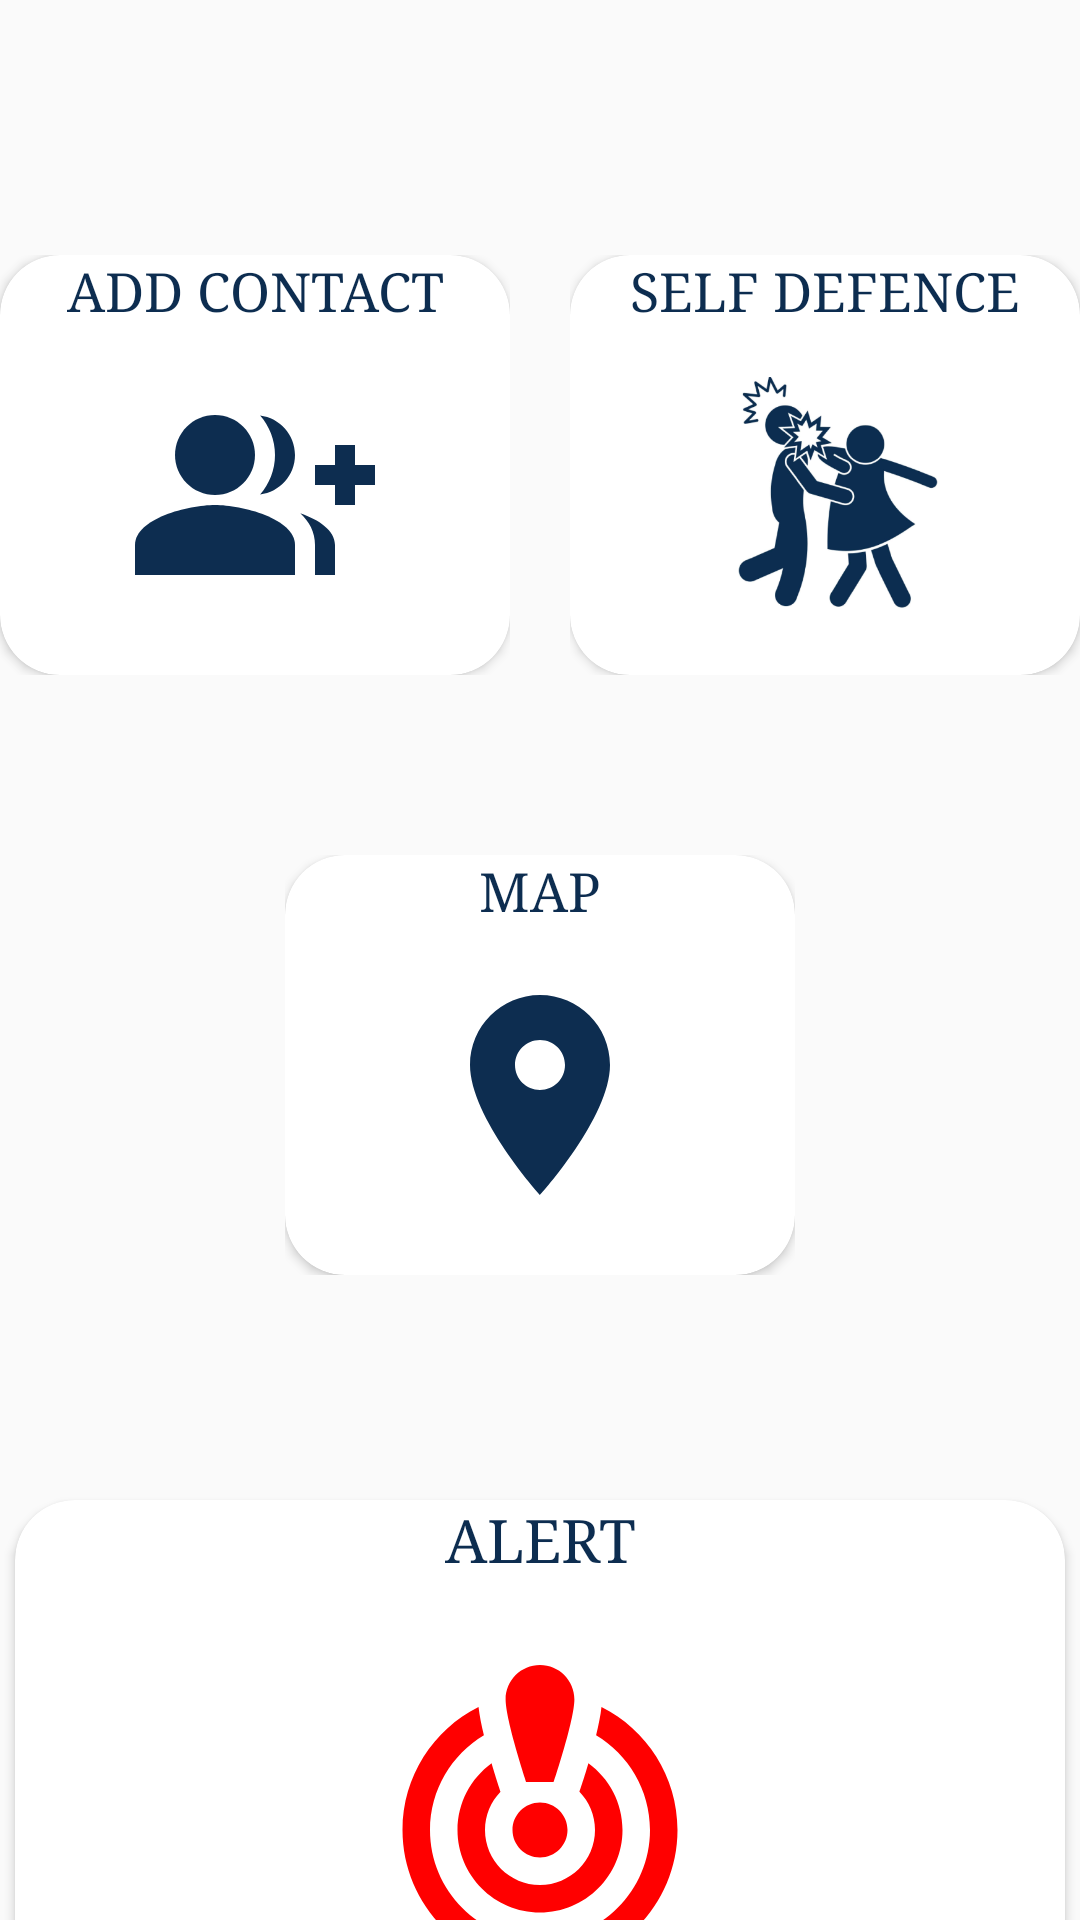

Android layout source for this screen:
<!-- AndroidManifest.xml: application theme Theme.SecuHer -->
<!-- res/layout/fragment_home.xml -->
<?xml version="1.0" encoding="utf-8"?>
<LinearLayout xmlns:android="http://schemas.android.com/apk/res/android"
    xmlns:app="http://schemas.android.com/apk/res-auto"
    xmlns:tools="http://schemas.android.com/tools"
    android:layout_width="match_parent"
    android:layout_height="match_parent"
    android:orientation="vertical"
    android:layout_margin="5dp"
    tools:context=".HomeScreen">

    <LinearLayout
        android:layout_width="match_parent"
        android:layout_height="150dp"
        android:orientation="horizontal"
        android:layout_marginTop="80dp"
        android:gravity="center">

        <LinearLayout
            android:layout_width="wrap_content"
            android:layout_height="wrap_content"
            android:orientation="horizontal"
            android:paddingRight="20dp">

            <androidx.cardview.widget.CardView
                android:id="@+id/card_add"
                android:layout_width="170dp"
                android:layout_height="140dp"
                app:cardCornerRadius="20dp"
                >

                <TextView
                    android:layout_width="match_parent"
                    android:layout_height="wrap_content"
                    android:text="ADD CONTACT"
                    android:textSize="18dp"
                    android:textColor="@color/blue"
                    android:textAlignment="center"
                    android:fontFamily="serif"
                    >
                </TextView>

                <ImageView
                    android:layout_width="80dp"
                    android:layout_height="88dp"
                    android:layout_gravity="center"
                    android:layout_marginTop="10dp"
                    android:src="@drawable/cont_add">
                </ImageView>
            </androidx.cardview.widget.CardView>
        </LinearLayout>

        <LinearLayout
            android:layout_width="wrap_content"
            android:layout_height="wrap_content"
            android:orientation="horizontal"
            >

            <androidx.cardview.widget.CardView
                android:id="@+id/card_defence"
                android:layout_width="170dp"
                android:layout_height="140dp"
                app:cardCornerRadius="20dp"
                >

                <TextView
                    android:layout_width="match_parent"
                    android:layout_height="wrap_content"
                    android:text="SELF DEFENCE"
                    android:textSize="18dp"
                    android:textColor="@color/blue"
                    android:textAlignment="center"
                    android:fontFamily="serif"
                    >
                </TextView>

                <ImageView
                    android:layout_width="80dp"
                    android:layout_height="88dp"
                    android:layout_gravity="center"
                    android:layout_marginTop="10dp"
                    android:src="@drawable/defence_logo">

                </ImageView>
            </androidx.cardview.widget.CardView>
        </LinearLayout>
    </LinearLayout>

    <LinearLayout
        android:layout_width="match_parent"
        android:layout_height="150dp"
        android:orientation="horizontal"
        android:layout_marginTop="50dp"
        android:gravity="center">

        <LinearLayout
            android:layout_width="wrap_content"
            android:layout_height="wrap_content"
            android:orientation="horizontal"
            >

            <androidx.cardview.widget.CardView
                android:id="@+id/card_map"
                android:layout_width="170dp"
                android:layout_height="140dp"
                app:cardCornerRadius="20dp"
                >

                <TextView
                    android:layout_width="match_parent"
                    android:layout_height="wrap_content"
                    android:text="MAP"
                    android:textSize="18dp"
                    android:textColor="@color/blue"
                    android:textAlignment="center"
                    android:fontFamily="serif"
                    >
                </TextView>

                <ImageView
                    android:layout_width="80dp"
                    android:layout_height="88dp"
                    android:layout_gravity="center"
                    android:layout_marginTop="10dp"
                    android:src="@drawable/location">
                </ImageView>
            </androidx.cardview.widget.CardView>
        </LinearLayout>

    </LinearLayout>

    <LinearLayout
        android:layout_width="match_parent"
        android:layout_height="match_parent"
        android:orientation="horizontal"
        >

        <LinearLayout
            android:layout_width="match_parent"
            android:layout_height="300dp"
            android:orientation="horizontal"
            android:layout_marginTop="20dp"
            android:gravity="center"
            >

            <androidx.cardview.widget.CardView
                android:id="@+id/card_Alert"
                android:layout_width="350dp"
                android:layout_height="200dp"
                app:cardCornerRadius="20dp"
                >

                <TextView
                    android:layout_width="match_parent"
                    android:layout_height="wrap_content"
                    android:text="ALERT"
                    android:textSize="20dp"
                    android:textColor="@color/blue"
                    android:textAlignment="center"
                    android:fontFamily="serif"
                    >
                </TextView>

                <ImageView
                    android:layout_width="280dp"
                    android:layout_height="110dp"
                    android:layout_gravity="center"
                    android:layout_marginTop="10dp"
                    android:src="@drawable/alert">
                </ImageView>
            </androidx.cardview.widget.CardView>
        </LinearLayout>
    </LinearLayout>

</LinearLayout>
<!-- resources referenced by this layout -->
<resources>
  <color name="blue">#0d2d50</color>
  <!-- drawable alert (drawable) -->
  <vector xmlns:android="http://schemas.android.com/apk/res/android" android:height="24dp" android:tint="#FF0000" android:viewportHeight="24" android:viewportWidth="24" android:width="24dp">
        
      <path android:fillColor="@android:color/white" android:pathData="M14.5,2.5c0,1.5 -1.5,6 -1.5,6h-2c0,0 -1.5,-4.5 -1.5,-6C9.5,1.12 10.62,0 12,0S14.5,1.12 14.5,2.5zM12,10c-1.1,0 -2,0.9 -2,2s0.9,2 2,2s2,-0.9 2,-2S13.1,10 12,10zM16.08,5.11c0.18,-0.75 0.33,-1.47 0.39,-2.06C19.75,4.69 22,8.08 22,12c0,5.52 -4.48,10 -10,10S2,17.52 2,12c0,-3.92 2.25,-7.31 5.53,-8.95C7.6,3.64 7.74,4.37 7.92,5.11C5.58,6.51 4,9.07 4,12c0,4.42 3.58,8 8,8s8,-3.58 8,-8C20,9.07 18.42,6.51 16.08,5.11zM18,12c0,3.31 -2.69,6 -6,6s-6,-2.69 -6,-6c0,-2 0.98,-3.77 2.48,-4.86c0.23,0.81 0.65,2.07 0.65,2.07C8.43,9.93 8,10.92 8,12c0,2.21 1.79,4 4,4s4,-1.79 4,-4c0,-1.08 -0.43,-2.07 -1.13,-2.79c0,0 0.41,-1.22 0.65,-2.07C17.02,8.23 18,10 18,12z"/>
      
  </vector>
  <!-- drawable cont_add (drawable) -->
  <vector xmlns:android="http://schemas.android.com/apk/res/android" android:height="24dp" android:tint="#0D2D50" android:viewportHeight="24" android:viewportWidth="24" android:width="24dp">
        
      <path android:fillColor="@android:color/white" android:pathData="M22,9l0,-2l-2,0l0,2l-2,0l0,2l2,0l0,2l2,0l0,-2l2,0l0,-2z"/>
        
      <path android:fillColor="@android:color/white" android:pathData="M8,12c2.21,0 4,-1.79 4,-4s-1.79,-4 -4,-4S4,5.79 4,8S5.79,12 8,12z"/>
        
      <path android:fillColor="@android:color/white" android:pathData="M8,13c-2.67,0 -8,1.34 -8,4v3h16v-3C16,14.34 10.67,13 8,13z"/>
        
      <path android:fillColor="@android:color/white" android:pathData="M12.51,4.05C13.43,5.11 14,6.49 14,8s-0.57,2.89 -1.49,3.95C14.47,11.7 16,10.04 16,8S14.47,4.3 12.51,4.05z"/>
        
      <path android:fillColor="@android:color/white" android:pathData="M16.53,13.83C17.42,14.66 18,15.7 18,17v3h2v-3C20,15.55 18.41,14.49 16.53,13.83z"/>
      
  </vector>
  <!-- drawable defence_logo: png bitmap (drawable, 172042 bytes) -->
  <!-- drawable location (drawable) -->
  <vector xmlns:android="http://schemas.android.com/apk/res/android" android:height="24dp" android:tint="#0D2D50" android:viewportHeight="24" android:viewportWidth="24" android:width="24dp">
        
      <path android:fillColor="@android:color/white" android:pathData="M12,2C8.13,2 5,5.13 5,9c0,5.25 7,13 7,13s7,-7.75 7,-13c0,-3.87 -3.13,-7 -7,-7zM12,11.5c-1.38,0 -2.5,-1.12 -2.5,-2.5s1.12,-2.5 2.5,-2.5 2.5,1.12 2.5,2.5 -1.12,2.5 -2.5,2.5z"/>
      
  </vector>
  <style name="Theme.SecuHer" parent="Base.Theme.SecuHer">
          
      </style>
  <style name="Base.Theme.SecuHer" parent="Theme.AppCompat.Light.NoActionBar">
          
          <item name="colorPrimary">@color/blue</item>
          <item name="colorPrimaryDark">@color/blue</item>
          <item name="colorAccent">@color/blue</item>
      </style>
</resources>
